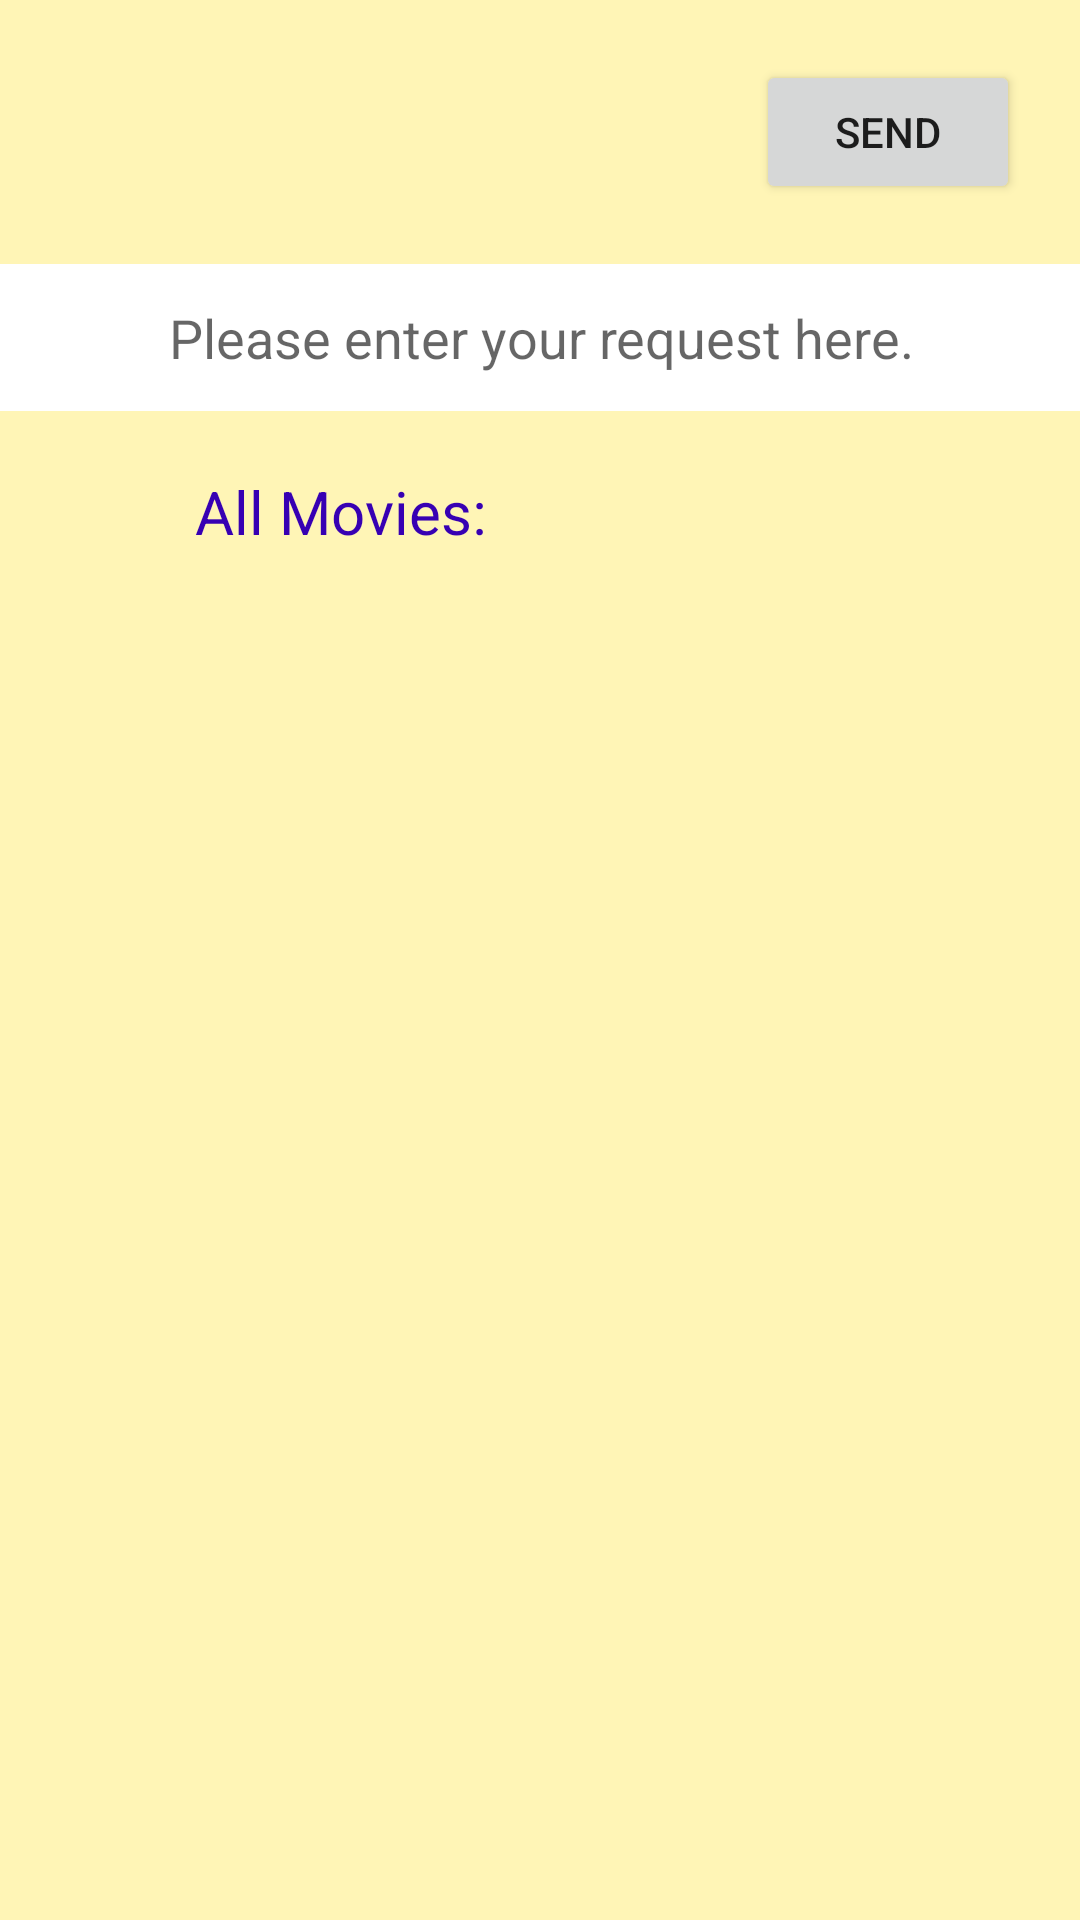

Here is an Android app screen rendered from its layout file. Give the layout XML and the strings, colors and styles it references.
<!-- AndroidManifest.xml: application theme Theme.Pamiran -->
<!-- res/layout/activity_main2.xml -->
<?xml version="1.0" encoding="utf-8"?>
<androidx.constraintlayout.widget.ConstraintLayout xmlns:android="http://schemas.android.com/apk/res/android"
    xmlns:app="http://schemas.android.com/apk/res-auto"
    xmlns:tools="http://schemas.android.com/tools"
    android:layout_width="match_parent"
    android:layout_height="match_parent"
    android:background="#FFF5B6"
    tools:context=".MainActivity2">


    <TextView
        android:id="@+id/textviewSec1"
        android:layout_width="230dp"
        android:layout_height="53dp"
        android:layout_marginTop="20dp"
        android:text="@string/textview3"
        android:textColor="@color/purple_700"
        android:textSize="20sp"
        app:layout_constraintEnd_toEndOf="parent"
        app:layout_constraintStart_toStartOf="parent"
        app:layout_constraintTop_toBottomOf="@+id/editTextTextPersonName4" />


    <Button
        android:id="@+id/button7"
        android:layout_width="wrap_content"
        android:layout_height="wrap_content"
        android:layout_marginTop="20dp"
        android:layout_marginEnd="20dp"
        android:text="@string/button7"
        app:layout_constraintEnd_toEndOf="parent"
        app:layout_constraintTop_toTopOf="parent"
        android:onClick="SentMsg"
         />

    <EditText
        android:id="@+id/editTextTextPersonName4"
        android:layout_width="481dp"
        android:layout_height="49dp"
        android:layout_marginTop="20dp"
        android:background="@color/white"
        android:ems="10"
        android:hint="@string/textview4"
        android:inputType="textPersonName"
        app:layout_constraintEnd_toEndOf="parent"
        app:layout_constraintStart_toStartOf="parent"
        app:layout_constraintTop_toBottomOf="@+id/button7"
        android:textAlignment="center"/>

</androidx.constraintlayout.widget.ConstraintLayout>
<!-- resources referenced by this layout -->
<resources>
  <color name="purple_700">#FF3700B3</color>
  <color name="white">#FFFFFFFF</color>
  <string name="button7">Send</string>
  <string name="textview3">All Movies:</string>
  <string name="textview4">Please enter your request here.</string>
  <style name="Theme.Pamiran" parent="Theme.MaterialComponents.DayNight.DarkActionBar">
          
          <item name="colorPrimary">@color/purple_500</item>
          <item name="colorPrimaryVariant">@color/purple_700</item>
          <item name="colorOnPrimary">@color/white</item>
          
          <item name="colorSecondary">@color/teal_200</item>
          <item name="colorSecondaryVariant">@color/teal_700</item>
          <item name="colorOnSecondary">@color/black</item>
          
          <item name="android:statusBarColor" tools:targetApi="l">?attr/colorPrimaryVariant</item>
          
      </style>
  <color name="purple_500">#FF6200EE</color>
  <color name="teal_200">#FF03DAC5</color>
  <color name="teal_700">#FF018786</color>
  <color name="black">#FF000000</color>
</resources>
